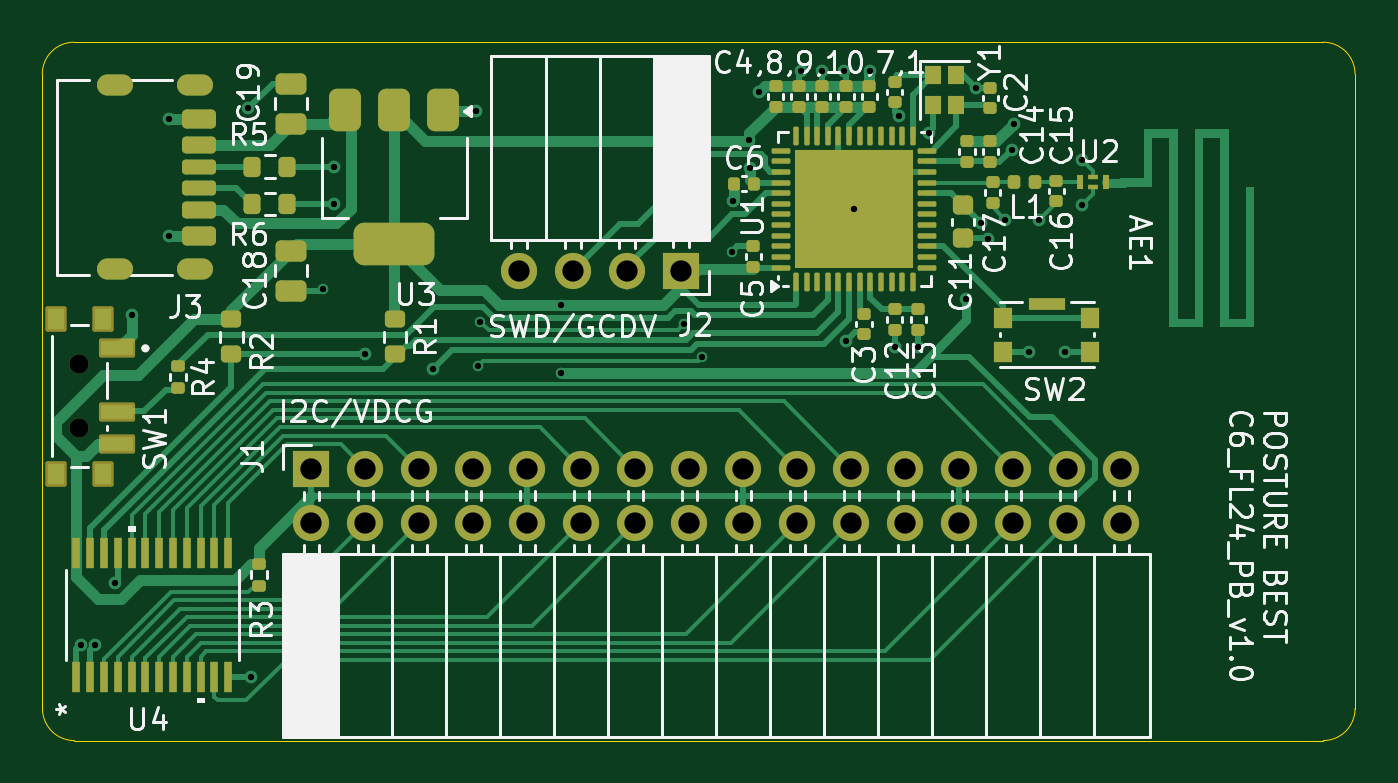
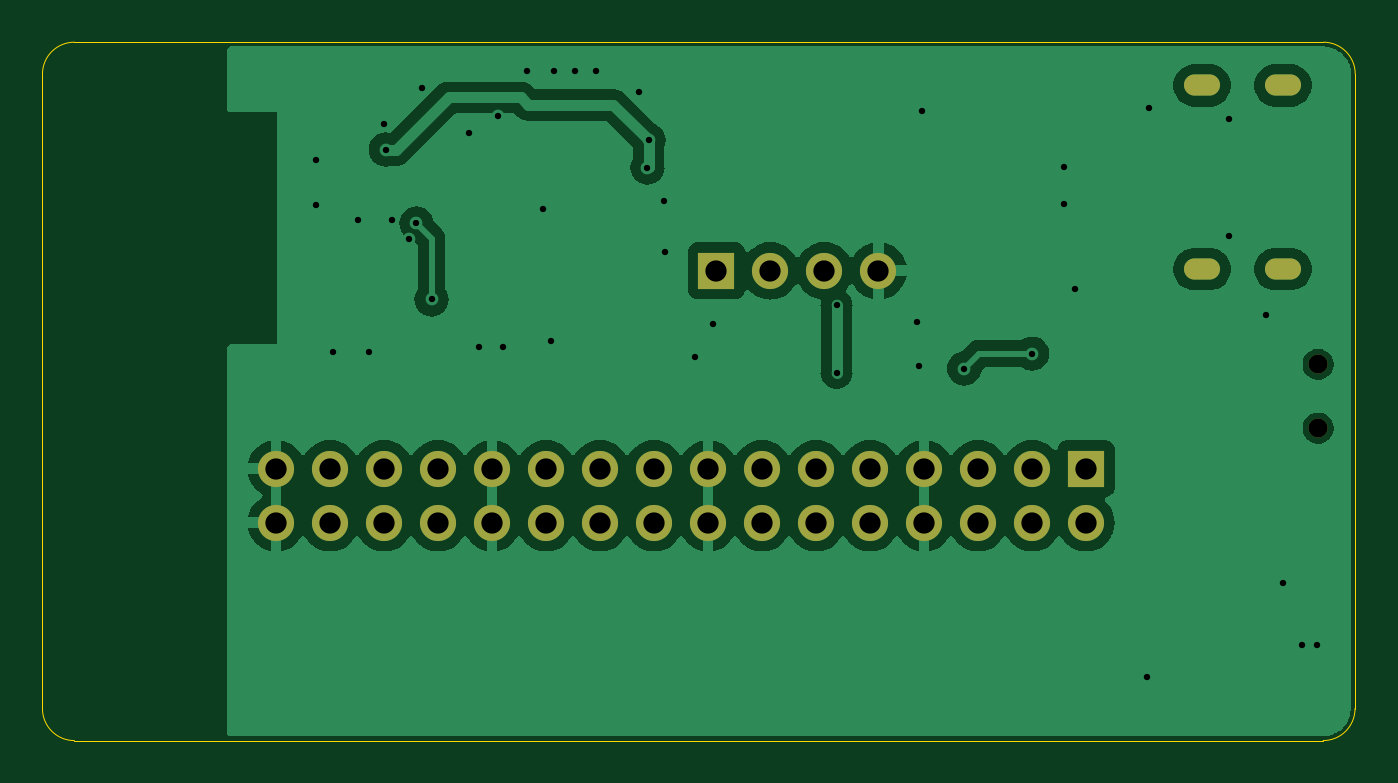
Circuit board: 11 layer files. Board 61.8 x 32.9 mm.
- bottom_copper: ble_mcu_test_board-CuBottom.gbr (56747 bytes)
- top_copper: ble_mcu_test_board-CuTop.gbr (38393 bytes)
- outline: ble_mcu_test_board-EdgeCuts.gbr (1009 bytes)
- bottom_mask: ble_mcu_test_board-MaskBottom.gbr (1734 bytes)
- top_mask: ble_mcu_test_board-MaskTop.gbr (9266 bytes)
- drill: ble_mcu_test_board-NPTH.drl (362 bytes)
- drill: ble_mcu_test_board-PTH.drl (1949 bytes)
- paste: ble_mcu_test_board-PasteBottom.gbr (461 bytes)
- paste: ble_mcu_test_board-PasteTop.gbr (8326 bytes)
- bottom_silk: ble_mcu_test_board-SilkBottom.gbr (1744 bytes)
- top_silk: ble_mcu_test_board-SilkTop.gbr (85407 bytes)

=== bottom_copper: ble_mcu_test_board-CuBottom.gbr (56747 bytes, source omitted) ===
=== top_copper: ble_mcu_test_board-CuTop.gbr (38393 bytes, source omitted) ===
=== outline: ble_mcu_test_board-EdgeCuts.gbr ===
%TF.GenerationSoftware,KiCad,Pcbnew,8.0.5*%
%TF.CreationDate,2024-09-24T02:20:12-04:00*%
%TF.ProjectId,ble_mcu_test_board,626c655f-6d63-4755-9f74-6573745f626f,rev?*%
%TF.SameCoordinates,Original*%
%TF.FileFunction,Profile,NP*%
%FSLAX46Y46*%
G04 Gerber Fmt 4.6, Leading zero omitted, Abs format (unit mm)*
G04 Created by KiCad (PCBNEW 8.0.5) date 2024-09-24 02:20:12*
%MOMM*%
%LPD*%
G01*
G04 APERTURE LIST*
%TA.AperFunction,Profile*%
%ADD10C,0.050000*%
%TD*%
G04 APERTURE END LIST*
D10*
X172550000Y-79150000D02*
G75*
G02*
X174050000Y-80650000I-100J-1500100D01*
G01*
X174050000Y-110500040D02*
G75*
G02*
X172550000Y-112000100I-1500100J40D01*
G01*
X174050000Y-110500040D02*
X174050000Y-80650000D01*
X113810660Y-112000000D02*
G75*
G02*
X112310700Y-110500000I40J1500000D01*
G01*
X113810660Y-112000000D02*
X172550000Y-112000040D01*
X112300000Y-80650000D02*
G75*
G02*
X113800000Y-79150000I1500100J-100D01*
G01*
X172550000Y-79150000D02*
X113800000Y-79150000D01*
X112300000Y-80650000D02*
X112310660Y-110500000D01*
M02*

=== bottom_mask: ble_mcu_test_board-MaskBottom.gbr ===
%TF.GenerationSoftware,KiCad,Pcbnew,8.0.5*%
%TF.CreationDate,2024-09-24T02:20:12-04:00*%
%TF.ProjectId,ble_mcu_test_board,626c655f-6d63-4755-9f74-6573745f626f,rev?*%
%TF.SameCoordinates,Original*%
%TF.FileFunction,Soldermask,Bot*%
%TF.FilePolarity,Negative*%
%FSLAX46Y46*%
G04 Gerber Fmt 4.6, Leading zero omitted, Abs format (unit mm)*
G04 Created by KiCad (PCBNEW 8.0.5) date 2024-09-24 02:20:12*
%MOMM*%
%LPD*%
G01*
G04 APERTURE LIST*
%ADD10C,0.900000*%
%ADD11R,1.700000X1.700000*%
%ADD12O,1.700000X1.700000*%
%ADD13O,1.700000X1.000000*%
G04 APERTURE END LIST*
D10*
%TO.C,SW1*%
X114050000Y-97300000D03*
X114050000Y-94300000D03*
%TD*%
D11*
%TO.C,J2*%
X142350000Y-89900000D03*
D12*
X139810000Y-89900000D03*
X137270000Y-89900000D03*
X134730000Y-89900000D03*
%TD*%
D11*
%TO.C,J1*%
X124960000Y-99210000D03*
D12*
X124960000Y-101750000D03*
X127500000Y-99210000D03*
X127500000Y-101750000D03*
X130040000Y-99210000D03*
X130040000Y-101750000D03*
X132580000Y-99210000D03*
X132580000Y-101750000D03*
X135120000Y-99210000D03*
X135120000Y-101750000D03*
X137660000Y-99210000D03*
X137660000Y-101750000D03*
X140200000Y-99210000D03*
X140200000Y-101750000D03*
X142740000Y-99210000D03*
X142740000Y-101750000D03*
X145280000Y-99210000D03*
X145280000Y-101750000D03*
X147820000Y-99210000D03*
X147820000Y-101750000D03*
X150360000Y-99210000D03*
X150360000Y-101750000D03*
X152900000Y-99210000D03*
X152900000Y-101750000D03*
X155440000Y-99210000D03*
X155440000Y-101750000D03*
X157980000Y-99210000D03*
X157980000Y-101750000D03*
X160520000Y-99210000D03*
X160520000Y-101750000D03*
X163060000Y-99210000D03*
X163060000Y-101750000D03*
%TD*%
D13*
%TO.C,J3*%
X119500000Y-81180000D03*
X115700000Y-81180000D03*
X119500000Y-89820000D03*
X115700000Y-89820000D03*
%TD*%
M02*

=== top_mask: ble_mcu_test_board-MaskTop.gbr (9266 bytes, source omitted) ===
=== drill: ble_mcu_test_board-NPTH.drl ===
M48
; DRILL file {KiCad 8.0.5} date 2024-09-24T02:20:12-0400
; FORMAT={-:-/ absolute / inch / decimal}
; #@! TF.CreationDate,2024-09-24T02:20:12-04:00
; #@! TF.GenerationSoftware,Kicad,Pcbnew,8.0.5
; #@! TF.FileFunction,NonPlated,1,2,NPTH
FMAT,2
INCH
; #@! TA.AperFunction,NonPlated,NPTH,ComponentDrill
T1C0.0354
%
G90
G05
T1
X4.4902Y-3.7126
X4.4902Y-3.8307
M30

=== drill: ble_mcu_test_board-PTH.drl ===
M48
; DRILL file {KiCad 8.0.5} date 2024-09-24T02:20:12-0400
; FORMAT={-:-/ absolute / inch / decimal}
; #@! TF.CreationDate,2024-09-24T02:20:12-04:00
; #@! TF.GenerationSoftware,Kicad,Pcbnew,8.0.5
; #@! TF.FileFunction,Plated,1,2,PTH
FMAT,2
INCH
; #@! TA.AperFunction,Plated,PTH,ViaDrill
T1C0.0118
; #@! TA.AperFunction,Plated,PTH,ComponentDrill
T2C0.0197
; #@! TA.AperFunction,Plated,PTH,ComponentDrill
T3C0.0394
%
G90
G05
T1
X4.4921Y-4.2323
X4.5197Y-4.2323
X4.5551Y-4.1181
X4.5866Y-3.622
X4.6555Y-3.2579
X4.6555Y-3.4744
X4.8031Y-3.2382
X4.8071Y-4.2913
X4.9409Y-3.5728
X4.9606Y-3.3465
X4.9606Y-3.4154
X5.0197Y-3.6929
X5.1457Y-3.7205
X5.2244Y-3.2441
X5.2283Y-3.7165
X5.2323Y-3.6339
X5.3819Y-3.6024
X5.3819Y-3.7283
X5.6102Y-3.6378
X5.6438Y-3.6989
X5.6988Y-3.5039
X5.7008Y-3.4094
X5.73Y-3.2972
X5.732Y-3.3484
X5.748Y-3.2087
X5.8268Y-3.1693
X5.8661Y-3.1693
X5.9055Y-3.1693
X5.9098Y-3.6697
X5.9252Y-3.4252
X5.9547Y-3.1693
X6.0Y-3.6811
X6.0079Y-3.253
X6.0433Y-3.6811
X6.063Y-3.2835
X6.1319Y-3.5925
X6.1496Y-3.2008
X6.16Y-3.4517
X6.1732Y-3.4803
X6.2047Y-3.4449
X6.2165Y-3.315
X6.2205Y-3.2677
X6.248Y-3.689
X6.2677Y-3.4449
X6.315Y-3.689
X6.3465Y-3.3346
X6.3465Y-3.4173
T3
X4.9197Y-3.9059
X4.9197Y-4.0059
X5.0197Y-3.9059
X5.0197Y-4.0059
X5.1197Y-3.9059
X5.1197Y-4.0059
X5.2197Y-3.9059
X5.2197Y-4.0059
X5.3043Y-3.5394
X5.3197Y-3.9059
X5.3197Y-4.0059
X5.4043Y-3.5394
X5.4197Y-3.9059
X5.4197Y-4.0059
X5.5043Y-3.5394
X5.5197Y-3.9059
X5.5197Y-4.0059
X5.6043Y-3.5394
X5.6197Y-3.9059
X5.6197Y-4.0059
X5.7197Y-3.9059
X5.7197Y-4.0059
X5.8197Y-3.9059
X5.8197Y-4.0059
X5.9197Y-3.9059
X5.9197Y-4.0059
X6.0197Y-3.9059
X6.0197Y-4.0059
X6.1197Y-3.9059
X6.1197Y-4.0059
X6.2197Y-3.9059
X6.2197Y-4.0059
X6.3197Y-3.9059
X6.3197Y-4.0059
X6.4197Y-3.9059
X6.4197Y-4.0059
T2
G00X4.5689Y-3.1961
M15
G01X4.5413Y-3.1961
M16
G05
G00X4.5689Y-3.5362
M15
G01X4.5413Y-3.5362
M16
G05
G00X4.7185Y-3.1961
M15
G01X4.6909Y-3.1961
M16
G05
G00X4.7185Y-3.5362
M15
G01X4.6909Y-3.5362
M16
G05
M30

=== paste: ble_mcu_test_board-PasteBottom.gbr ===
%TF.GenerationSoftware,KiCad,Pcbnew,8.0.5*%
%TF.CreationDate,2024-09-24T02:20:12-04:00*%
%TF.ProjectId,ble_mcu_test_board,626c655f-6d63-4755-9f74-6573745f626f,rev?*%
%TF.SameCoordinates,Original*%
%TF.FileFunction,Paste,Bot*%
%TF.FilePolarity,Positive*%
%FSLAX46Y46*%
G04 Gerber Fmt 4.6, Leading zero omitted, Abs format (unit mm)*
G04 Created by KiCad (PCBNEW 8.0.5) date 2024-09-24 02:20:12*
%MOMM*%
%LPD*%
G01*
G04 APERTURE LIST*
G04 APERTURE END LIST*
M02*

=== paste: ble_mcu_test_board-PasteTop.gbr (8326 bytes, source omitted) ===
=== bottom_silk: ble_mcu_test_board-SilkBottom.gbr ===
%TF.GenerationSoftware,KiCad,Pcbnew,8.0.5*%
%TF.CreationDate,2024-09-24T02:20:12-04:00*%
%TF.ProjectId,ble_mcu_test_board,626c655f-6d63-4755-9f74-6573745f626f,rev?*%
%TF.SameCoordinates,Original*%
%TF.FileFunction,Legend,Bot*%
%TF.FilePolarity,Positive*%
%FSLAX46Y46*%
G04 Gerber Fmt 4.6, Leading zero omitted, Abs format (unit mm)*
G04 Created by KiCad (PCBNEW 8.0.5) date 2024-09-24 02:20:12*
%MOMM*%
%LPD*%
G01*
G04 APERTURE LIST*
%ADD10C,0.900000*%
%ADD11R,1.700000X1.700000*%
%ADD12O,1.700000X1.700000*%
%ADD13O,1.700000X1.000000*%
G04 APERTURE END LIST*
%LPC*%
D10*
%TO.C,SW1*%
X114050000Y-97300000D03*
X114050000Y-94300000D03*
%TD*%
D11*
%TO.C,J2*%
X142350000Y-89900000D03*
D12*
X139810000Y-89900000D03*
X137270000Y-89900000D03*
X134730000Y-89900000D03*
%TD*%
D11*
%TO.C,J1*%
X124960000Y-99210000D03*
D12*
X124960000Y-101750000D03*
X127500000Y-99210000D03*
X127500000Y-101750000D03*
X130040000Y-99210000D03*
X130040000Y-101750000D03*
X132580000Y-99210000D03*
X132580000Y-101750000D03*
X135120000Y-99210000D03*
X135120000Y-101750000D03*
X137660000Y-99210000D03*
X137660000Y-101750000D03*
X140200000Y-99210000D03*
X140200000Y-101750000D03*
X142740000Y-99210000D03*
X142740000Y-101750000D03*
X145280000Y-99210000D03*
X145280000Y-101750000D03*
X147820000Y-99210000D03*
X147820000Y-101750000D03*
X150360000Y-99210000D03*
X150360000Y-101750000D03*
X152900000Y-99210000D03*
X152900000Y-101750000D03*
X155440000Y-99210000D03*
X155440000Y-101750000D03*
X157980000Y-99210000D03*
X157980000Y-101750000D03*
X160520000Y-99210000D03*
X160520000Y-101750000D03*
X163060000Y-99210000D03*
X163060000Y-101750000D03*
%TD*%
D13*
%TO.C,J3*%
X119500000Y-81180000D03*
X115700000Y-81180000D03*
X119500000Y-89820000D03*
X115700000Y-89820000D03*
%TD*%
%LPD*%
M02*

=== top_silk: ble_mcu_test_board-SilkTop.gbr (85407 bytes, source omitted) ===
